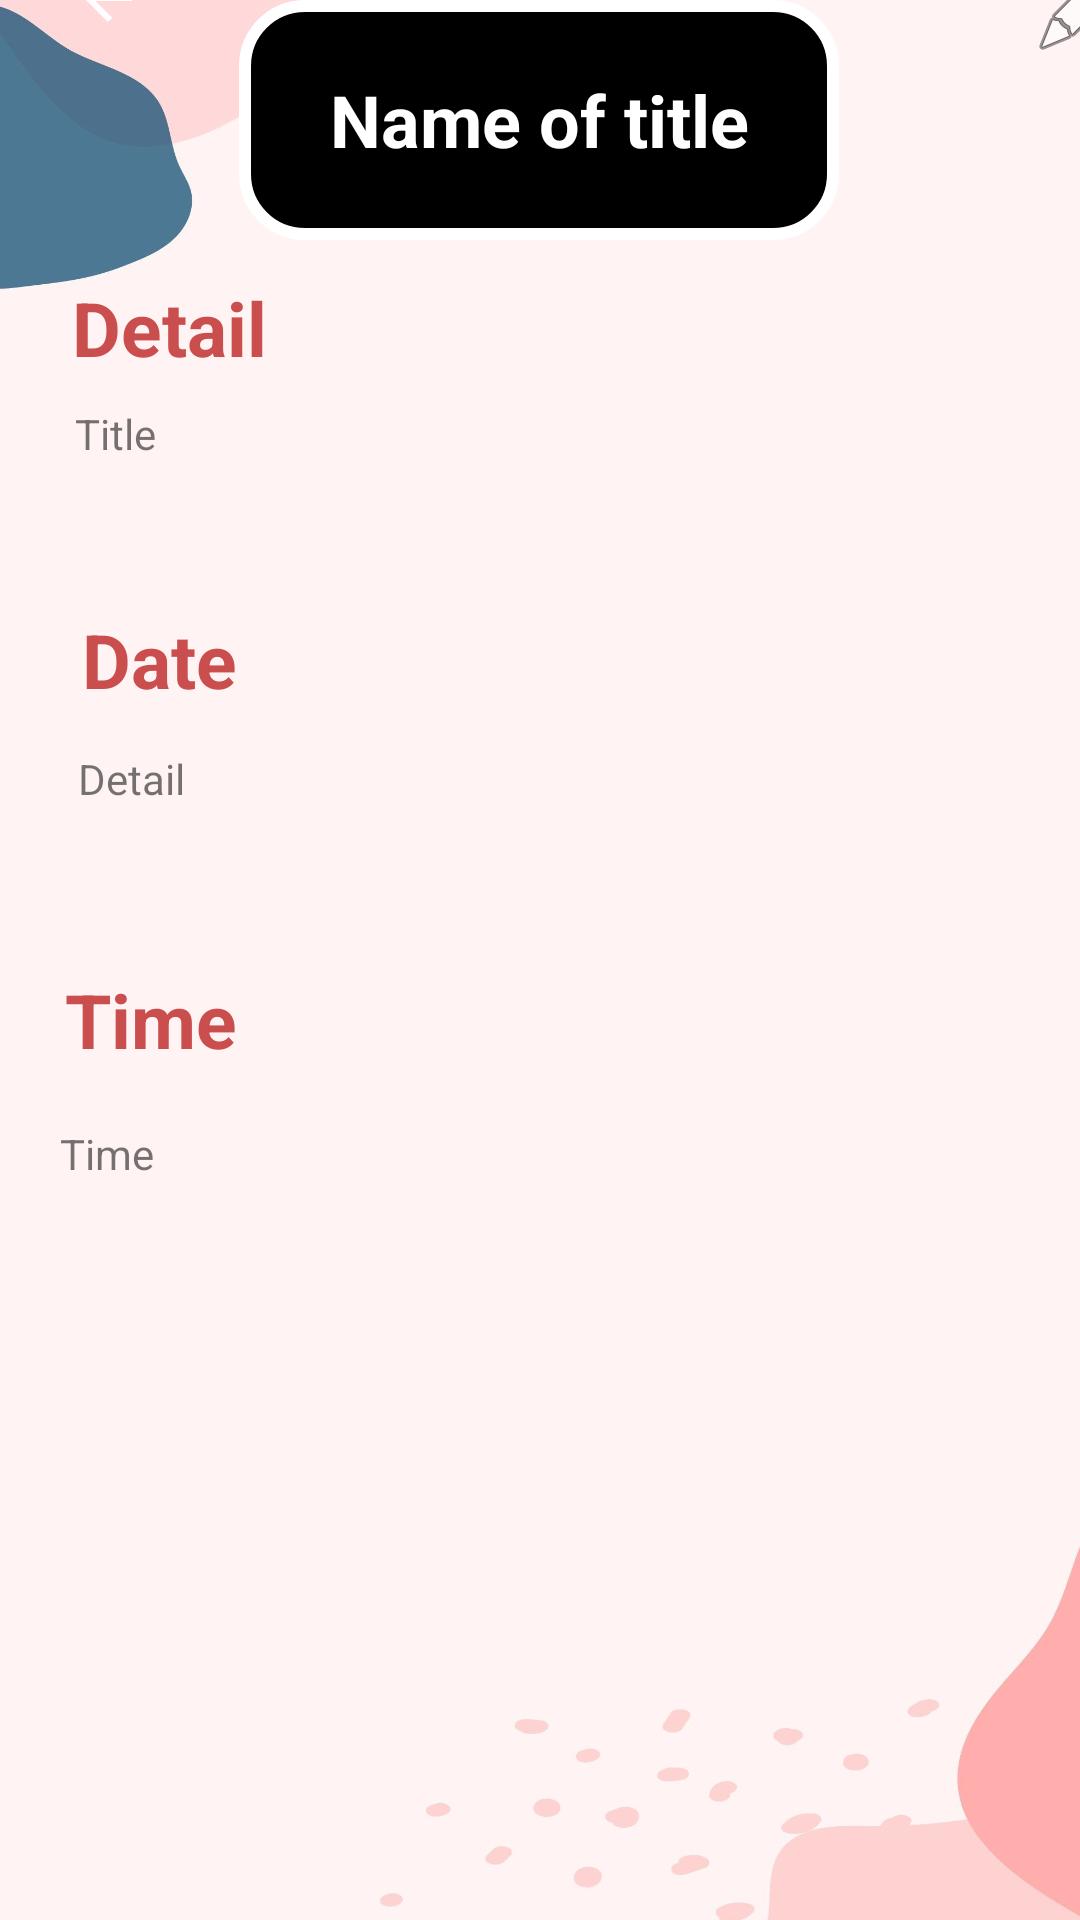

Layout XML and referenced resources for this Android screen:
<!-- AndroidManifest.xml: application theme Theme.ProjectTodoList -->
<!-- res/layout/detailpage.xml -->
<?xml version="1.0" encoding="utf-8"?>

<androidx.constraintlayout.widget.ConstraintLayout xmlns:android="http://schemas.android.com/apk/res/android"
    xmlns:app="http://schemas.android.com/apk/res-auto"
    xmlns:tools="http://schemas.android.com/tools"
    android:layout_width="match_parent"
    android:layout_height="match_parent"
    tools:context=".MainActivity">


    <ImageView
        android:id="@+id/imageView"
        android:layout_width="411dp"
        android:layout_height="731dp"
        android:layout_marginTop="35dp"
        app:layout_constraintBottom_toBottomOf="parent"
        app:layout_constraintEnd_toEndOf="parent"
        app:layout_constraintHorizontal_bias="0.0"
        app:layout_constraintStart_toStartOf="parent"
        app:layout_constraintTop_toTopOf="parent"
        app:layout_constraintVertical_bias="0.542"
        app:srcCompat="@drawable/blackground02" />

    <ImageButton
        android:id="@+id/imageButton7"
        android:layout_width="wrap_content"
        android:layout_height="wrap_content"
        android:layout_marginStart="344dp"
        android:layout_marginLeft="344dp"
        android:layout_marginTop="20dp"
        android:background="#00FFFFFF"
        app:layout_constraintStart_toStartOf="@+id/imageView"
        app:layout_constraintTop_toTopOf="@+id/imageView"
        app:srcCompat="@android:drawable/ic_menu_edit" />

    <TextView
        android:id="@+id/editTextTextPersonName4"
        android:layout_width="350dp"
        android:layout_height="wrap_content"
        android:layout_marginStart="20dp"
        android:layout_marginLeft="20dp"
        android:layout_marginTop="408dp"
        android:ems="10"
        android:inputType="textPersonName"
        android:text="Time"
        app:layout_constraintStart_toStartOf="@+id/imageView"
        app:layout_constraintTop_toTopOf="@+id/imageView" />

    <ImageButton
        android:id="@+id/imageButton3"
        android:layout_width="wrap_content"
        android:layout_height="wrap_content"
        android:layout_marginStart="24dp"
        android:layout_marginLeft="24dp"
        android:layout_marginTop="20dp"
        android:background="#00FFFFFF"
        app:layout_constraintStart_toStartOf="@+id/imageView"
        app:layout_constraintTop_toTopOf="@+id/imageView"
        app:srcCompat="@drawable/abc_vector_test" />

    <TextView
        android:id="@+id/textView10"
        android:layout_width="wrap_content"
        android:layout_height="wrap_content"
        android:layout_marginTop="356dp"
        android:layout_marginEnd="332dp"
        android:layout_marginRight="332dp"
        android:text="Time"
        android:textColor="#cb4e4e"
        android:textSize="25dp"
        android:textStyle="bold"
        app:layout_constraintEnd_toEndOf="@+id/imageView"
        app:layout_constraintTop_toTopOf="@+id/imageView" />

    <TextView
        android:id="@+id/textView5"
        android:layout_width="wrap_content"
        android:layout_height="wrap_content"
        android:layout_marginTop="236dp"
        android:layout_marginEnd="332dp"
        android:layout_marginRight="332dp"
        android:text="Date"
        android:textColor="#cb4e4e"
        android:textSize="25dp"
        android:textStyle="bold"
        app:layout_constraintEnd_toEndOf="@+id/imageView"
        app:layout_constraintTop_toTopOf="@+id/imageView" />

    <TextView

        android:id="@+id/textView2"
        android:layout_width="200dp"
        android:layout_height="80dp"
        android:background="@drawable/border"
        android:gravity="center"
        android:text="Name of title"
        android:textColor="@color/white"
        android:textSize="24sp"
        android:textStyle="bold"
        app:layout_constraintEnd_toEndOf="parent"
        app:layout_constraintHorizontal_bias="0.497"
        app:layout_constraintStart_toStartOf="parent"
        tools:layout_editor_absoluteY="40dp" />

    <TextView
        android:id="@+id/textView"
        android:layout_width="wrap_content"
        android:layout_height="wrap_content"
        android:layout_marginStart="24dp"
        android:layout_marginLeft="24dp"
        android:layout_marginBottom="572dp"
        android:text="Detail"
        android:textColor="#cb4e4e"
        android:textSize="25dp"
        android:textStyle="bold"
        app:layout_constraintBottom_toBottomOf="@+id/imageView"
        app:layout_constraintStart_toStartOf="@+id/imageView" />

    <TextView
        android:id="@+id/editTextTextPersonName2"
        android:layout_width="350dp"
        android:layout_height="wrap_content"
        android:layout_marginStart="25dp"
        android:layout_marginLeft="25dp"
        android:layout_marginTop="168dp"
        android:ems="10"
        android:inputType="textPersonName"
        android:text="Title"
        app:layout_constraintStart_toStartOf="@+id/imageView"
        app:layout_constraintTop_toTopOf="@+id/imageView" />

    <TextView
        android:id="@+id/editTextTextPersonName3"
        android:layout_width="350dp"
        android:layout_height="wrap_content"
        android:layout_marginStart="26dp"
        android:layout_marginLeft="26dp"
        android:layout_marginTop="283dp"
        android:ems="10"
        android:inputType="textPersonName"
        android:text="Detail"
        app:layout_constraintStart_toStartOf="@+id/imageView"
        app:layout_constraintTop_toTopOf="@+id/imageView" />


</androidx.constraintlayout.widget.ConstraintLayout>
<!-- resources referenced by this layout -->
<resources>
  <color name="white">#FFFFFFFF</color>
  <!-- drawable blackground02: jpg bitmap (drawable, 72835 bytes) -->
  <!-- drawable border (drawable) -->
  <?xml version="1.0" encoding="utf-8"?>
  
  <shape xmlns:android="http://schemas.android.com/apk/res/android">
      <stroke
          android:width="4sp"
          android:color="@color/white"
          />
      <corners
          android:radius="20sp"
          />
  
      <solid
          android:color="@color/black"
          />
  
  </shape>
  <style name="Theme.ProjectTodoList" parent="Theme.MaterialComponents.DayNight.NoActionBar">
          
          <item name="colorPrimary">@color/purple_500</item>
          <item name="colorPrimaryVariant">@color/purple_700</item>
          <item name="colorOnPrimary">@color/white</item>
          
          <item name="colorSecondary">@color/teal_200</item>
          <item name="colorSecondaryVariant">@color/teal_700</item>
          <item name="colorOnSecondary">@color/black</item>
          
          <item name="android:statusBarColor" tools:targetApi="l">?attr/colorPrimaryVariant</item>
          
      </style>
  <color name="black">#FF000000</color>
  <color name="purple_500">#FF6200EE</color>
  <color name="purple_700">#FF3700B3</color>
  <color name="teal_200">#FF03DAC5</color>
  <color name="teal_700">#FF018786</color>
</resources>
